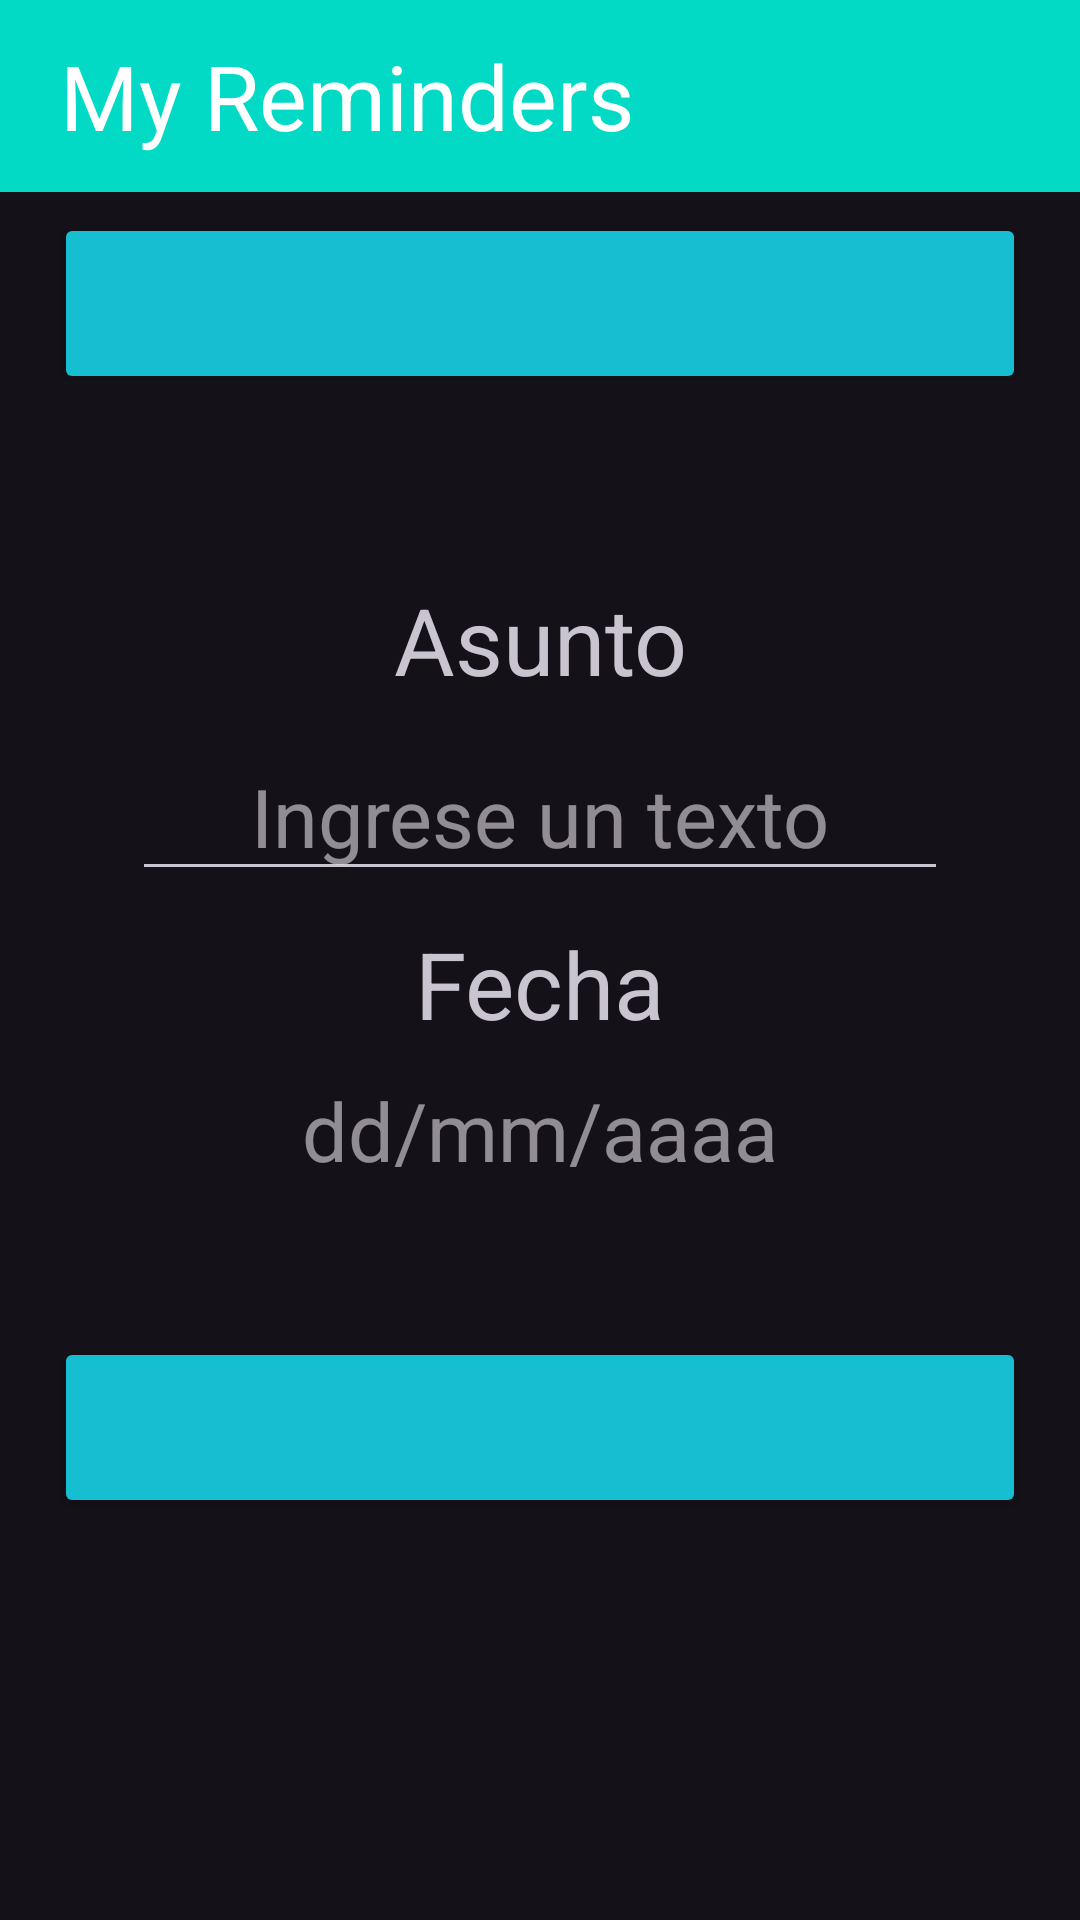

Android layout source for this screen:
<!-- AndroidManifest.xml: application theme Theme.Calendar_mysql_android -->
<!-- res/layout/activity_form_calendar.xml -->
<?xml version="1.0" encoding="utf-8"?>
<LinearLayout xmlns:android="http://schemas.android.com/apk/res/android"
    xmlns:tools="http://schemas.android.com/tools"
    android:layout_width="match_parent"
    android:layout_height="match_parent"
    tools:context=".FormCalendarActivity"
    android:orientation="vertical">

    <include layout="@layout/fragment_toolbar" />

    <Button
        android:id="@+id/btn_cancel"
        android:layout_width="match_parent"
        android:layout_height="wrap_content"
        android:layout_marginHorizontal="18dp"
        android:layout_marginVertical="7dp"
        android:backgroundTint="@color/btn_form_color"
        android:textSize="30dp" />

    <LinearLayout
        android:layout_width="match_parent"
        android:layout_height="wrap_content"
        android:layout_margin="22dp"
        android:orientation="vertical"
        android:padding="22dp">

        <TextView
            android:id="@+id/textView"
            android:layout_width="match_parent"
            android:layout_height="wrap_content"
            android:layout_marginVertical="10dp"
            android:gravity="center"
            android:text="@string/subject_title"
            android:textSize="31dp" />

        <EditText
            android:id="@+id/subject_txt"
            android:layout_width="match_parent"
            android:layout_height="wrap_content"
            android:ems="10"
            android:gravity="center"
            android:hint="@string/subject_hint_txt"
            android:inputType="text"
            android:textSize="27dp" />

        <TextView
            android:id="@+id/textView2"
            android:layout_width="match_parent"
            android:layout_height="wrap_content"
            android:layout_marginVertical="10dp"
            android:gravity="center"
            android:text="@string/date_title"
            android:textSize="31dp" />

        <TextView
            android:id="@+id/date_picker_tv"
            android:layout_width="match_parent"
            android:layout_height="wrap_content"
            android:gravity="center"
            android:hint="dd/mm/aaaa"
            android:textSize="27dp" />

    </LinearLayout>

    <Button
        android:id="@+id/btn_send"
        android:layout_width="match_parent"
        android:layout_height="wrap_content"
        android:layout_marginHorizontal="18dp"
        android:layout_marginVertical="7dp"
        android:backgroundTint="@color/btn_form_color"
        android:textSize="30dp" />

</LinearLayout>
<!-- res/layout/fragment_toolbar.xml (included above) -->
<?xml version="1.0" encoding="utf-8"?>
<RelativeLayout xmlns:android="http://schemas.android.com/apk/res/android"
    xmlns:tools="http://schemas.android.com/tools"
    android:layout_width="match_parent"
    android:layout_height="wrap_content"
    tools:context=".ToolbarFragment">

    <androidx.appcompat.widget.Toolbar
        android:layout_width="match_parent"
        android:layout_height="wrap_content"
        android:background="@color/teal_200"
        android:padding="10dp">

        <TextView
            android:layout_width="wrap_content"
            android:layout_height="wrap_content"
            android:paddingStart="4dp"
            android:text="@string/app_name"
            android:textColor="@color/white"
            android:textSize="@dimen/title_high_size" />

    </androidx.appcompat.widget.Toolbar>

</RelativeLayout>
<!-- resources referenced by this layout -->
<resources>
  <color name="btn_form_color">#15BFD1</color>
  <color name="teal_200">#FF03DAC5</color>
  <color name="white">#FFFFFFFF</color>
  <dimen name="title_high_size">30sp</dimen>
  <string name="app_name">My Reminders</string>
  <string name="date_title">Fecha</string>
  <string name="subject_hint_txt">Ingrese un texto</string>
  <string name="subject_title">Asunto</string>
  <style name="Theme.Calendar_mysql_android" parent="Theme.Material3.Dark.NoActionBar">
          
          <item name="colorPrimary">@color/purple_500</item>
          <item name="colorPrimaryVariant">@color/purple_700</item>
          <item name="colorOnPrimary">@color/white</item>
          
          <item name="colorSecondary">@color/teal_200</item>
          <item name="colorSecondaryVariant">@color/teal_700</item>
          <item name="colorOnSecondary">@color/black</item>
          
          <item name="android:statusBarColor">?attr/colorPrimaryVariant</item>
          
      </style>
  <color name="purple_500">#FF6200EE</color>
  <color name="purple_700">#FF3700B3</color>
  <color name="teal_700">#FF018786</color>
  <color name="black">#FF000000</color>
</resources>
